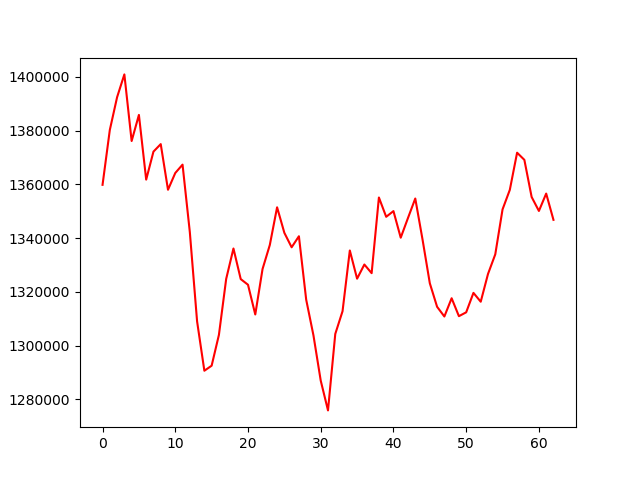

Source data for this figure (header and first rows):
, 0
0, 1359863
1, 1380286
2, 1392469
3, 1400957
4, 1376169
5, 1385886
6, 1361795
7, 1372220
8, 1375017
9, 1358029
10, 1364265
11, 1367377
12, 1342302
13, 1309046
14, 1290680
15, 1292556
16, 1304014
17, 1324846
18, 1336165
19, 1324782
20, 1322677
21, 1311613
22, 1328530
23, 1337485
24, 1351497
25, 1341992
26, 1336620
27, 1340726
28, 1317147
29, 1303836
30, 1286999
31, 1275919
32, 1304378
33, 1312832
34, 1335434
35, 1324938
36, 1330206
37, 1326988
38, 1355150
39, 1347965
40, 1350082
41, 1340190
42, 1347539
43, 1354769
44, 1339483
45, 1323229
46, 1314479
47, 1310860
48, 1317656
49, 1310984
50, 1312419
51, 1319656
52, 1316361
53, 1326689
54, 1333995
55, 1350720
56, 1357993
57, 1371816
58, 1369156
59, 1355341
... 3 more rows
